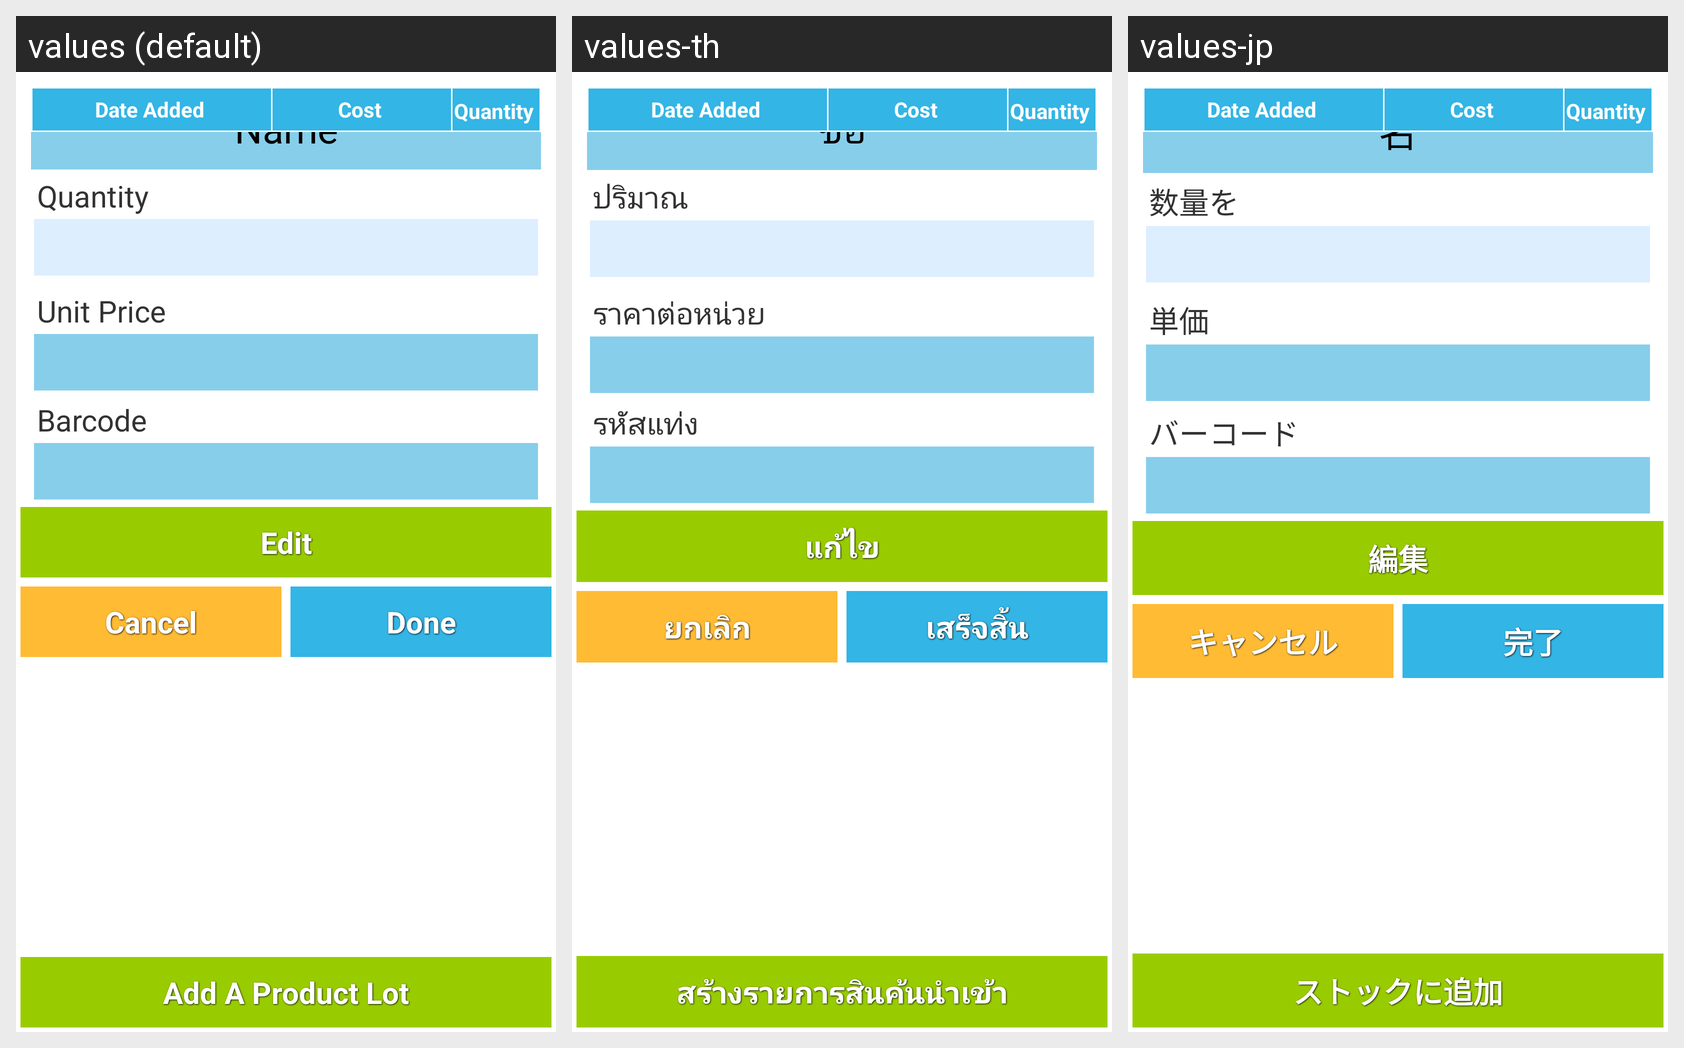

This grid shows one Android layout under several languages. Give, for every string resource on the screen, its name, the default text and each shown locale's text.
Android screen res/layout/layout_productdetail_main.xml rendered under 3 locales, left to right: values (default), values-th, values-jp. Device: Nexus 5 (rendered at 1080×1920; each locale shown at half size, 540×960, under a caption strip naming it); theme AppTheme.
Strings drawn on this screen, with the default value and each locale's value (text and hints the layout hard-codes, and strings that could not be matched under every locale, appear in the picture but are not listed):

add_stock
  values: Add A Product Lot
  values-th: สร้างรายการสินค้นนำเข้า
  values-jp: ストックに追加

name
  values: Name
  values-th: ชื่อ
  values-jp: 名

quantity
  values: Quantity
  values-th: ปริมาณ
  values-jp: 数量を

unit_price
  values: Unit Price
  values-th: ราคาต่อหน่วย
  values-jp: 単価

barcode
  values: Barcode
  values-th: รหัสแท่ง
  values-jp: バーコード

edit
  values: Edit
  values-th: แก้ไข
  values-jp: 編集

cancel
  values: Cancel
  values-th: ยกเลิก
  values-jp: キャンセル

confirm
  values: Done
  values-th: เสร็จสิ้น
  values-jp: 完了
